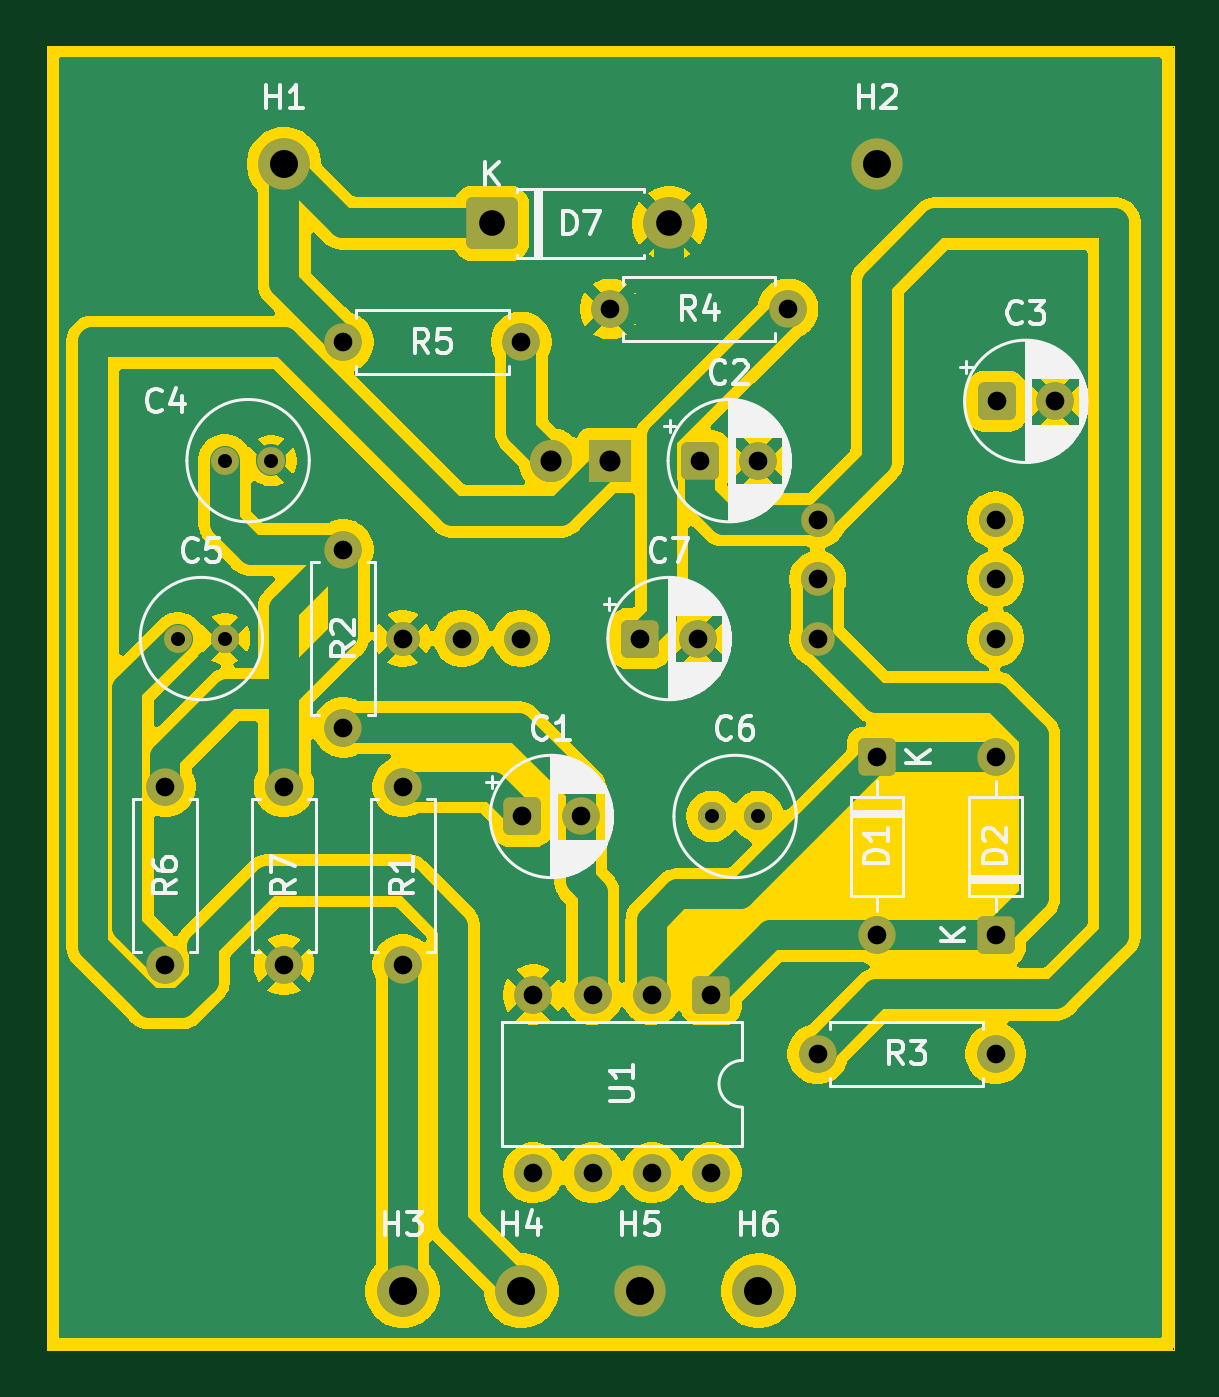
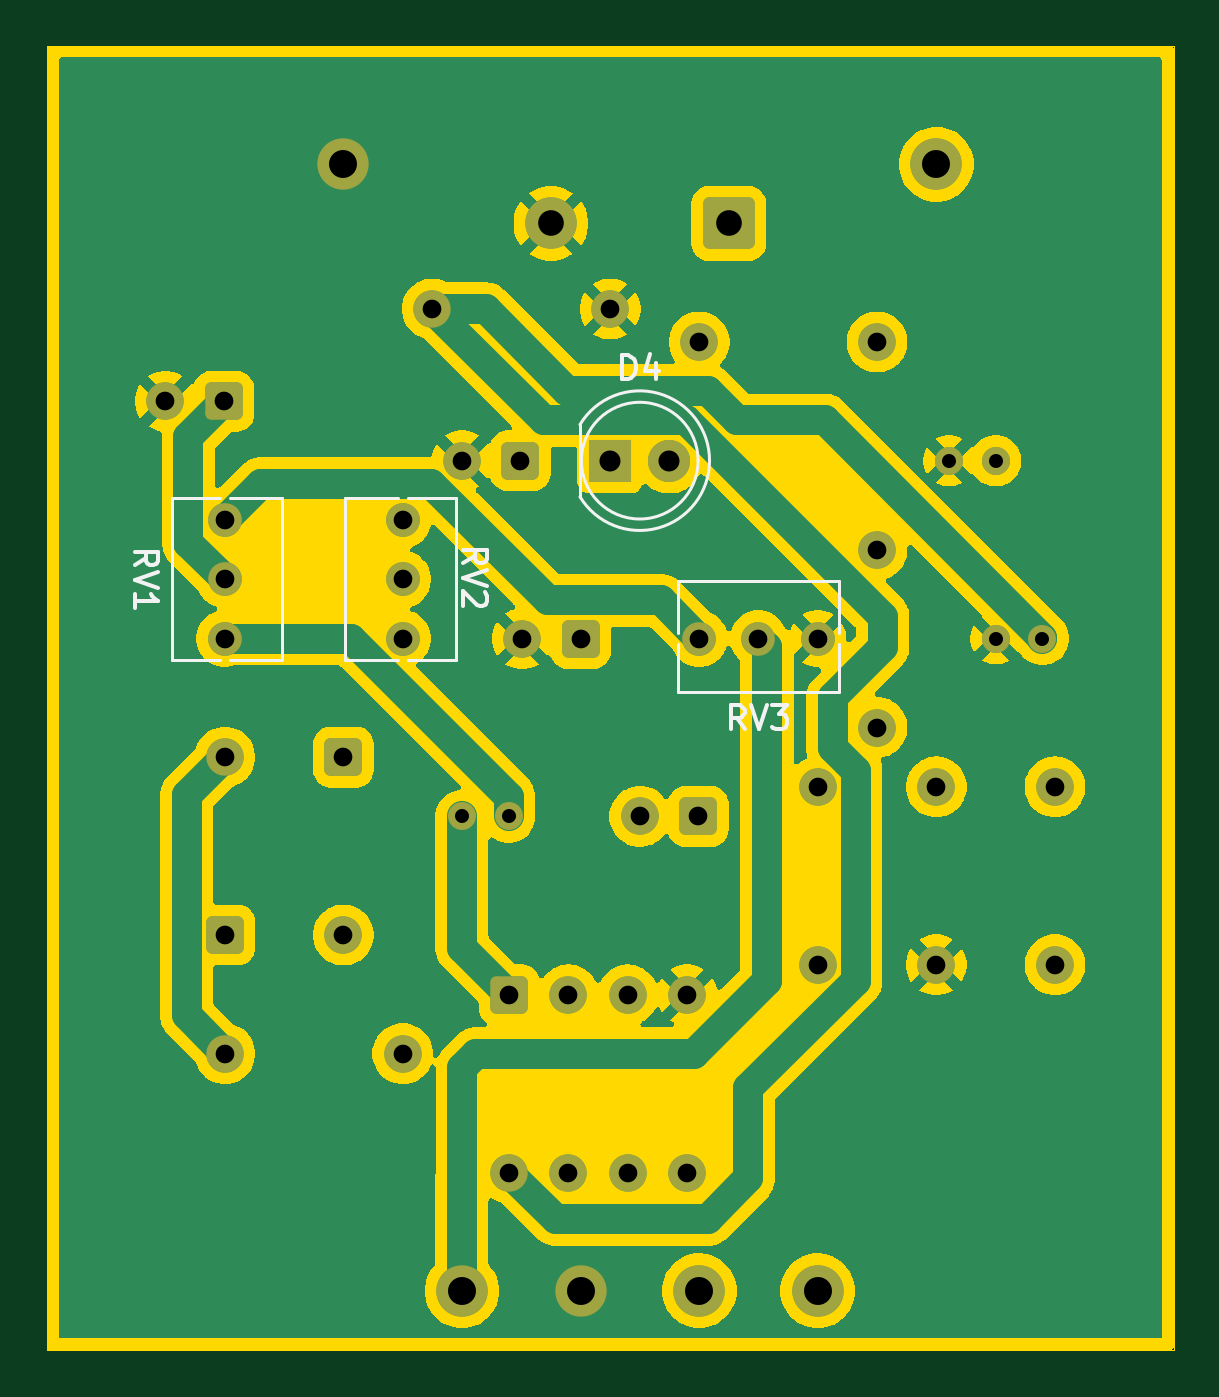
Circuit board: 10 layer files. Board 48.3 x 55.9 mm.
- bottom_copper: Pedal-B_Cu.gbr (77356 bytes)
- bottom_mask: Pedal-B_Mask.gbr (3620 bytes)
- paste: Pedal-B_Paste.gbr (448 bytes)
- bottom_silk: Pedal-B_Silkscreen.gbr (5908 bytes)
- outline: Pedal-Edge_Cuts.gbr (1053 bytes)
- top_copper: Pedal-F_Cu.gbr (91545 bytes)
- top_mask: Pedal-F_Mask.gbr (3620 bytes)
- paste: Pedal-F_Paste.gbr (448 bytes)
- top_silk: Pedal-F_Silkscreen.gbr (53433 bytes)
- drill: Pedal.drl (1426 bytes)

=== bottom_copper: Pedal-B_Cu.gbr (77356 bytes, source omitted) ===
=== bottom_mask: Pedal-B_Mask.gbr ===
%TF.GenerationSoftware,KiCad,Pcbnew,9.0.7*%
%TF.CreationDate,2026-02-12T23:19:41-05:00*%
%TF.ProjectId,Pedal,50656461-6c2e-46b6-9963-61645f706362,rev?*%
%TF.SameCoordinates,Original*%
%TF.FileFunction,Soldermask,Bot*%
%TF.FilePolarity,Negative*%
%FSLAX46Y46*%
G04 Gerber Fmt 4.6, Leading zero omitted, Abs format (unit mm)*
G04 Created by KiCad (PCBNEW 9.0.7) date 2026-02-12 23:19:41*
%MOMM*%
%LPD*%
G01*
G04 APERTURE LIST*
G04 Aperture macros list*
%AMRoundRect*
0 Rectangle with rounded corners*
0 $1 Rounding radius*
0 $2 $3 $4 $5 $6 $7 $8 $9 X,Y pos of 4 corners*
0 Add a 4 corners polygon primitive as box body*
4,1,4,$2,$3,$4,$5,$6,$7,$8,$9,$2,$3,0*
0 Add four circle primitives for the rounded corners*
1,1,$1+$1,$2,$3*
1,1,$1+$1,$4,$5*
1,1,$1+$1,$6,$7*
1,1,$1+$1,$8,$9*
0 Add four rect primitives between the rounded corners*
20,1,$1+$1,$2,$3,$4,$5,0*
20,1,$1+$1,$4,$5,$6,$7,0*
20,1,$1+$1,$6,$7,$8,$9,0*
20,1,$1+$1,$8,$9,$2,$3,0*%
G04 Aperture macros list end*
%ADD10C,1.600000*%
%ADD11RoundRect,0.250000X-0.550000X0.550000X-0.550000X-0.550000X0.550000X-0.550000X0.550000X0.550000X0*%
%ADD12C,2.200000*%
%ADD13C,1.200000*%
%ADD14RoundRect,0.250000X-0.550000X-0.550000X0.550000X-0.550000X0.550000X0.550000X-0.550000X0.550000X0*%
%ADD15RoundRect,0.249999X-0.850001X-0.850001X0.850001X-0.850001X0.850001X0.850001X-0.850001X0.850001X0*%
%ADD16RoundRect,0.250000X0.550000X-0.550000X0.550000X0.550000X-0.550000X0.550000X-0.550000X-0.550000X0*%
%ADD17C,1.440000*%
%ADD18R,1.800000X1.800000*%
%ADD19C,1.800000*%
G04 APERTURE END LIST*
D10*
%TO.C,U1*%
X158000000Y-94000000D03*
X155460000Y-94000000D03*
X152920000Y-94000000D03*
X150380000Y-94000000D03*
X150380000Y-86380000D03*
X152920000Y-86380000D03*
X155460000Y-86380000D03*
D11*
X158000000Y-86380000D03*
%TD*%
D12*
%TO.C,H6*%
X160020000Y-99060000D03*
%TD*%
%TO.C,H5*%
X154940000Y-99060000D03*
%TD*%
%TO.C,H4*%
X149860000Y-99060000D03*
%TD*%
%TO.C,H3*%
X144780000Y-99060000D03*
%TD*%
%TO.C,H2*%
X165100000Y-50800000D03*
%TD*%
%TO.C,H1*%
X139700000Y-50800000D03*
%TD*%
D10*
%TO.C,R4*%
X153670000Y-57000000D03*
X161290000Y-57000000D03*
%TD*%
%TO.C,R1*%
X144780000Y-85090000D03*
X144780000Y-77470000D03*
%TD*%
D13*
%TO.C,C4*%
X137160000Y-63500000D03*
X139160000Y-63500000D03*
%TD*%
D14*
%TO.C,C7*%
X154940000Y-71120000D03*
D10*
X157440000Y-71120000D03*
%TD*%
%TO.C,R5*%
X149860000Y-58420000D03*
X142240000Y-58420000D03*
%TD*%
D14*
%TO.C,C1*%
X149900000Y-78740000D03*
D10*
X152400000Y-78740000D03*
%TD*%
D13*
%TO.C,C5*%
X135160000Y-71120000D03*
X137160000Y-71120000D03*
%TD*%
D14*
%TO.C,C3*%
X170220000Y-60960000D03*
D10*
X172720000Y-60960000D03*
%TD*%
D15*
%TO.C,D7*%
X148590000Y-53340000D03*
D12*
X156210000Y-53340000D03*
%TD*%
D13*
%TO.C,C6*%
X158020000Y-78740000D03*
X160020000Y-78740000D03*
%TD*%
D14*
%TO.C,C2*%
X157520000Y-63500000D03*
D10*
X160020000Y-63500000D03*
%TD*%
D16*
%TO.C,D2*%
X170180000Y-83820000D03*
D10*
X170180000Y-76200000D03*
%TD*%
%TO.C,R6*%
X134620000Y-77470000D03*
X134620000Y-85090000D03*
%TD*%
%TO.C,R7*%
X139700000Y-85090000D03*
X139700000Y-77470000D03*
%TD*%
%TO.C,R3*%
X170180000Y-88900000D03*
X162560000Y-88900000D03*
%TD*%
%TO.C,R2*%
X142240000Y-74930000D03*
X142240000Y-67310000D03*
%TD*%
D11*
%TO.C,D1*%
X165100000Y-76200000D03*
D10*
X165100000Y-83820000D03*
%TD*%
D17*
%TO.C,RV2*%
X162560000Y-71120000D03*
X162560000Y-68580000D03*
X162560000Y-66040000D03*
%TD*%
D18*
%TO.C,D4*%
X153675000Y-63500000D03*
D19*
X151135000Y-63500000D03*
%TD*%
D17*
%TO.C,RV1*%
X170180000Y-66040000D03*
X170180000Y-68580000D03*
X170180000Y-71120000D03*
%TD*%
%TO.C,RV3*%
X149860000Y-71120000D03*
X147320000Y-71120000D03*
X144780000Y-71120000D03*
%TD*%
M02*

=== paste: Pedal-B_Paste.gbr ===
%TF.GenerationSoftware,KiCad,Pcbnew,9.0.7*%
%TF.CreationDate,2026-02-12T23:19:41-05:00*%
%TF.ProjectId,Pedal,50656461-6c2e-46b6-9963-61645f706362,rev?*%
%TF.SameCoordinates,Original*%
%TF.FileFunction,Paste,Bot*%
%TF.FilePolarity,Positive*%
%FSLAX46Y46*%
G04 Gerber Fmt 4.6, Leading zero omitted, Abs format (unit mm)*
G04 Created by KiCad (PCBNEW 9.0.7) date 2026-02-12 23:19:41*
%MOMM*%
%LPD*%
G01*
G04 APERTURE LIST*
G04 APERTURE END LIST*
M02*

=== bottom_silk: Pedal-B_Silkscreen.gbr (5908 bytes, source omitted) ===
=== outline: Pedal-Edge_Cuts.gbr ===
%TF.GenerationSoftware,KiCad,Pcbnew,9.0.7*%
%TF.CreationDate,2026-02-12T23:19:41-05:00*%
%TF.ProjectId,Pedal,50656461-6c2e-46b6-9963-61645f706362,rev?*%
%TF.SameCoordinates,Original*%
%TF.FileFunction,Profile,NP*%
%FSLAX46Y46*%
G04 Gerber Fmt 4.6, Leading zero omitted, Abs format (unit mm)*
G04 Created by KiCad (PCBNEW 9.0.7) date 2026-02-12 23:19:41*
%MOMM*%
%LPD*%
G01*
G04 APERTURE LIST*
%TA.AperFunction,Profile*%
%ADD10C,0.050000*%
%TD*%
G04 APERTURE END LIST*
D10*
X129540000Y-45720000D02*
X177800000Y-45720000D01*
X177800000Y-101600000D01*
X129540000Y-101600000D01*
X129540000Y-45720000D01*
G36*
X177743039Y-45739685D02*
G01*
X177788794Y-45792489D01*
X177800000Y-45844000D01*
X177800000Y-101476000D01*
X177780315Y-101543039D01*
X177727511Y-101588794D01*
X177676000Y-101600000D01*
X129664000Y-101600000D01*
X129596961Y-101580315D01*
X129551206Y-101527511D01*
X129540000Y-101476000D01*
X129540000Y-45844000D01*
X129559685Y-45776961D01*
X129612489Y-45731206D01*
X129664000Y-45720000D01*
X177676000Y-45720000D01*
X177743039Y-45739685D01*
G37*
M02*

=== top_copper: Pedal-F_Cu.gbr (91545 bytes, source omitted) ===
=== top_mask: Pedal-F_Mask.gbr ===
%TF.GenerationSoftware,KiCad,Pcbnew,9.0.7*%
%TF.CreationDate,2026-02-12T23:19:41-05:00*%
%TF.ProjectId,Pedal,50656461-6c2e-46b6-9963-61645f706362,rev?*%
%TF.SameCoordinates,Original*%
%TF.FileFunction,Soldermask,Top*%
%TF.FilePolarity,Negative*%
%FSLAX46Y46*%
G04 Gerber Fmt 4.6, Leading zero omitted, Abs format (unit mm)*
G04 Created by KiCad (PCBNEW 9.0.7) date 2026-02-12 23:19:41*
%MOMM*%
%LPD*%
G01*
G04 APERTURE LIST*
G04 Aperture macros list*
%AMRoundRect*
0 Rectangle with rounded corners*
0 $1 Rounding radius*
0 $2 $3 $4 $5 $6 $7 $8 $9 X,Y pos of 4 corners*
0 Add a 4 corners polygon primitive as box body*
4,1,4,$2,$3,$4,$5,$6,$7,$8,$9,$2,$3,0*
0 Add four circle primitives for the rounded corners*
1,1,$1+$1,$2,$3*
1,1,$1+$1,$4,$5*
1,1,$1+$1,$6,$7*
1,1,$1+$1,$8,$9*
0 Add four rect primitives between the rounded corners*
20,1,$1+$1,$2,$3,$4,$5,0*
20,1,$1+$1,$4,$5,$6,$7,0*
20,1,$1+$1,$6,$7,$8,$9,0*
20,1,$1+$1,$8,$9,$2,$3,0*%
G04 Aperture macros list end*
%ADD10C,1.600000*%
%ADD11RoundRect,0.250000X-0.550000X0.550000X-0.550000X-0.550000X0.550000X-0.550000X0.550000X0.550000X0*%
%ADD12C,2.200000*%
%ADD13C,1.200000*%
%ADD14RoundRect,0.250000X-0.550000X-0.550000X0.550000X-0.550000X0.550000X0.550000X-0.550000X0.550000X0*%
%ADD15RoundRect,0.249999X-0.850001X-0.850001X0.850001X-0.850001X0.850001X0.850001X-0.850001X0.850001X0*%
%ADD16RoundRect,0.250000X0.550000X-0.550000X0.550000X0.550000X-0.550000X0.550000X-0.550000X-0.550000X0*%
%ADD17C,1.440000*%
%ADD18R,1.800000X1.800000*%
%ADD19C,1.800000*%
G04 APERTURE END LIST*
D10*
%TO.C,U1*%
X158000000Y-94000000D03*
X155460000Y-94000000D03*
X152920000Y-94000000D03*
X150380000Y-94000000D03*
X150380000Y-86380000D03*
X152920000Y-86380000D03*
X155460000Y-86380000D03*
D11*
X158000000Y-86380000D03*
%TD*%
D12*
%TO.C,H6*%
X160020000Y-99060000D03*
%TD*%
%TO.C,H5*%
X154940000Y-99060000D03*
%TD*%
%TO.C,H4*%
X149860000Y-99060000D03*
%TD*%
%TO.C,H3*%
X144780000Y-99060000D03*
%TD*%
%TO.C,H2*%
X165100000Y-50800000D03*
%TD*%
%TO.C,H1*%
X139700000Y-50800000D03*
%TD*%
D10*
%TO.C,R4*%
X153670000Y-57000000D03*
X161290000Y-57000000D03*
%TD*%
%TO.C,R1*%
X144780000Y-85090000D03*
X144780000Y-77470000D03*
%TD*%
D13*
%TO.C,C4*%
X137160000Y-63500000D03*
X139160000Y-63500000D03*
%TD*%
D14*
%TO.C,C7*%
X154940000Y-71120000D03*
D10*
X157440000Y-71120000D03*
%TD*%
%TO.C,R5*%
X149860000Y-58420000D03*
X142240000Y-58420000D03*
%TD*%
D14*
%TO.C,C1*%
X149900000Y-78740000D03*
D10*
X152400000Y-78740000D03*
%TD*%
D13*
%TO.C,C5*%
X135160000Y-71120000D03*
X137160000Y-71120000D03*
%TD*%
D14*
%TO.C,C3*%
X170220000Y-60960000D03*
D10*
X172720000Y-60960000D03*
%TD*%
D15*
%TO.C,D7*%
X148590000Y-53340000D03*
D12*
X156210000Y-53340000D03*
%TD*%
D13*
%TO.C,C6*%
X158020000Y-78740000D03*
X160020000Y-78740000D03*
%TD*%
D14*
%TO.C,C2*%
X157520000Y-63500000D03*
D10*
X160020000Y-63500000D03*
%TD*%
D16*
%TO.C,D2*%
X170180000Y-83820000D03*
D10*
X170180000Y-76200000D03*
%TD*%
%TO.C,R6*%
X134620000Y-77470000D03*
X134620000Y-85090000D03*
%TD*%
%TO.C,R7*%
X139700000Y-85090000D03*
X139700000Y-77470000D03*
%TD*%
%TO.C,R3*%
X170180000Y-88900000D03*
X162560000Y-88900000D03*
%TD*%
%TO.C,R2*%
X142240000Y-74930000D03*
X142240000Y-67310000D03*
%TD*%
D11*
%TO.C,D1*%
X165100000Y-76200000D03*
D10*
X165100000Y-83820000D03*
%TD*%
D17*
%TO.C,RV2*%
X162560000Y-71120000D03*
X162560000Y-68580000D03*
X162560000Y-66040000D03*
%TD*%
D18*
%TO.C,D4*%
X153675000Y-63500000D03*
D19*
X151135000Y-63500000D03*
%TD*%
D17*
%TO.C,RV1*%
X170180000Y-66040000D03*
X170180000Y-68580000D03*
X170180000Y-71120000D03*
%TD*%
%TO.C,RV3*%
X149860000Y-71120000D03*
X147320000Y-71120000D03*
X144780000Y-71120000D03*
%TD*%
M02*

=== paste: Pedal-F_Paste.gbr ===
%TF.GenerationSoftware,KiCad,Pcbnew,9.0.7*%
%TF.CreationDate,2026-02-12T23:19:41-05:00*%
%TF.ProjectId,Pedal,50656461-6c2e-46b6-9963-61645f706362,rev?*%
%TF.SameCoordinates,Original*%
%TF.FileFunction,Paste,Top*%
%TF.FilePolarity,Positive*%
%FSLAX46Y46*%
G04 Gerber Fmt 4.6, Leading zero omitted, Abs format (unit mm)*
G04 Created by KiCad (PCBNEW 9.0.7) date 2026-02-12 23:19:41*
%MOMM*%
%LPD*%
G01*
G04 APERTURE LIST*
G04 APERTURE END LIST*
M02*

=== top_silk: Pedal-F_Silkscreen.gbr (53433 bytes, source omitted) ===
=== drill: Pedal.drl ===
M48
; DRILL file {KiCad 9.0.7} date 2026-02-12T23:23:24-0500
; FORMAT={-:-/ absolute / metric / decimal}
; #@! TF.CreationDate,2026-02-12T23:23:24-05:00
; #@! TF.GenerationSoftware,Kicad,Pcbnew,9.0.7
; #@! TF.FileFunction,MixedPlating,1,2
FMAT,2
METRIC
; #@! TA.AperFunction,Plated,PTH,ComponentDrill
T1C0.600
; #@! TA.AperFunction,Plated,PTH,ComponentDrill
T2C0.800
; #@! TA.AperFunction,Plated,PTH,ComponentDrill
T3C0.900
; #@! TA.AperFunction,Plated,PTH,ComponentDrill
T4C1.100
; #@! TA.AperFunction,Plated,PTH,ComponentDrill
T5C1.200
%
G90
G05
T1
X135.16Y-71.12
X137.16Y-63.5
X137.16Y-71.12
X139.16Y-63.5
X158.02Y-78.74
X160.02Y-78.74
T2
X134.62Y-77.47
X134.62Y-85.09
X139.7Y-77.47
X139.7Y-85.09
X142.24Y-58.42
X142.24Y-67.31
X142.24Y-74.93
X144.78Y-71.12
X144.78Y-77.47
X144.78Y-85.09
X147.32Y-71.12
X149.86Y-58.42
X149.86Y-71.12
X149.9Y-78.74
X150.38Y-86.38
X150.38Y-94.0
X152.4Y-78.74
X152.92Y-86.38
X152.92Y-94.0
X153.67Y-57.0
X154.94Y-71.12
X155.46Y-86.38
X155.46Y-94.0
X157.44Y-71.12
X157.52Y-63.5
X158.0Y-86.38
X158.0Y-94.0
X160.02Y-63.5
X161.29Y-57.0
X162.56Y-66.04
X162.56Y-68.58
X162.56Y-71.12
X162.56Y-88.9
X165.1Y-76.2
X165.1Y-83.82
X170.18Y-66.04
X170.18Y-68.58
X170.18Y-71.12
X170.18Y-76.2
X170.18Y-83.82
X170.18Y-88.9
X170.22Y-60.96
X172.72Y-60.96
T3
X151.135Y-63.5
X153.675Y-63.5
T4
X148.59Y-53.34
X156.21Y-53.34
T5
X139.7Y-50.8
X144.78Y-99.06
X149.86Y-99.06
X154.94Y-99.06
X160.02Y-99.06
X165.1Y-50.8
M30
